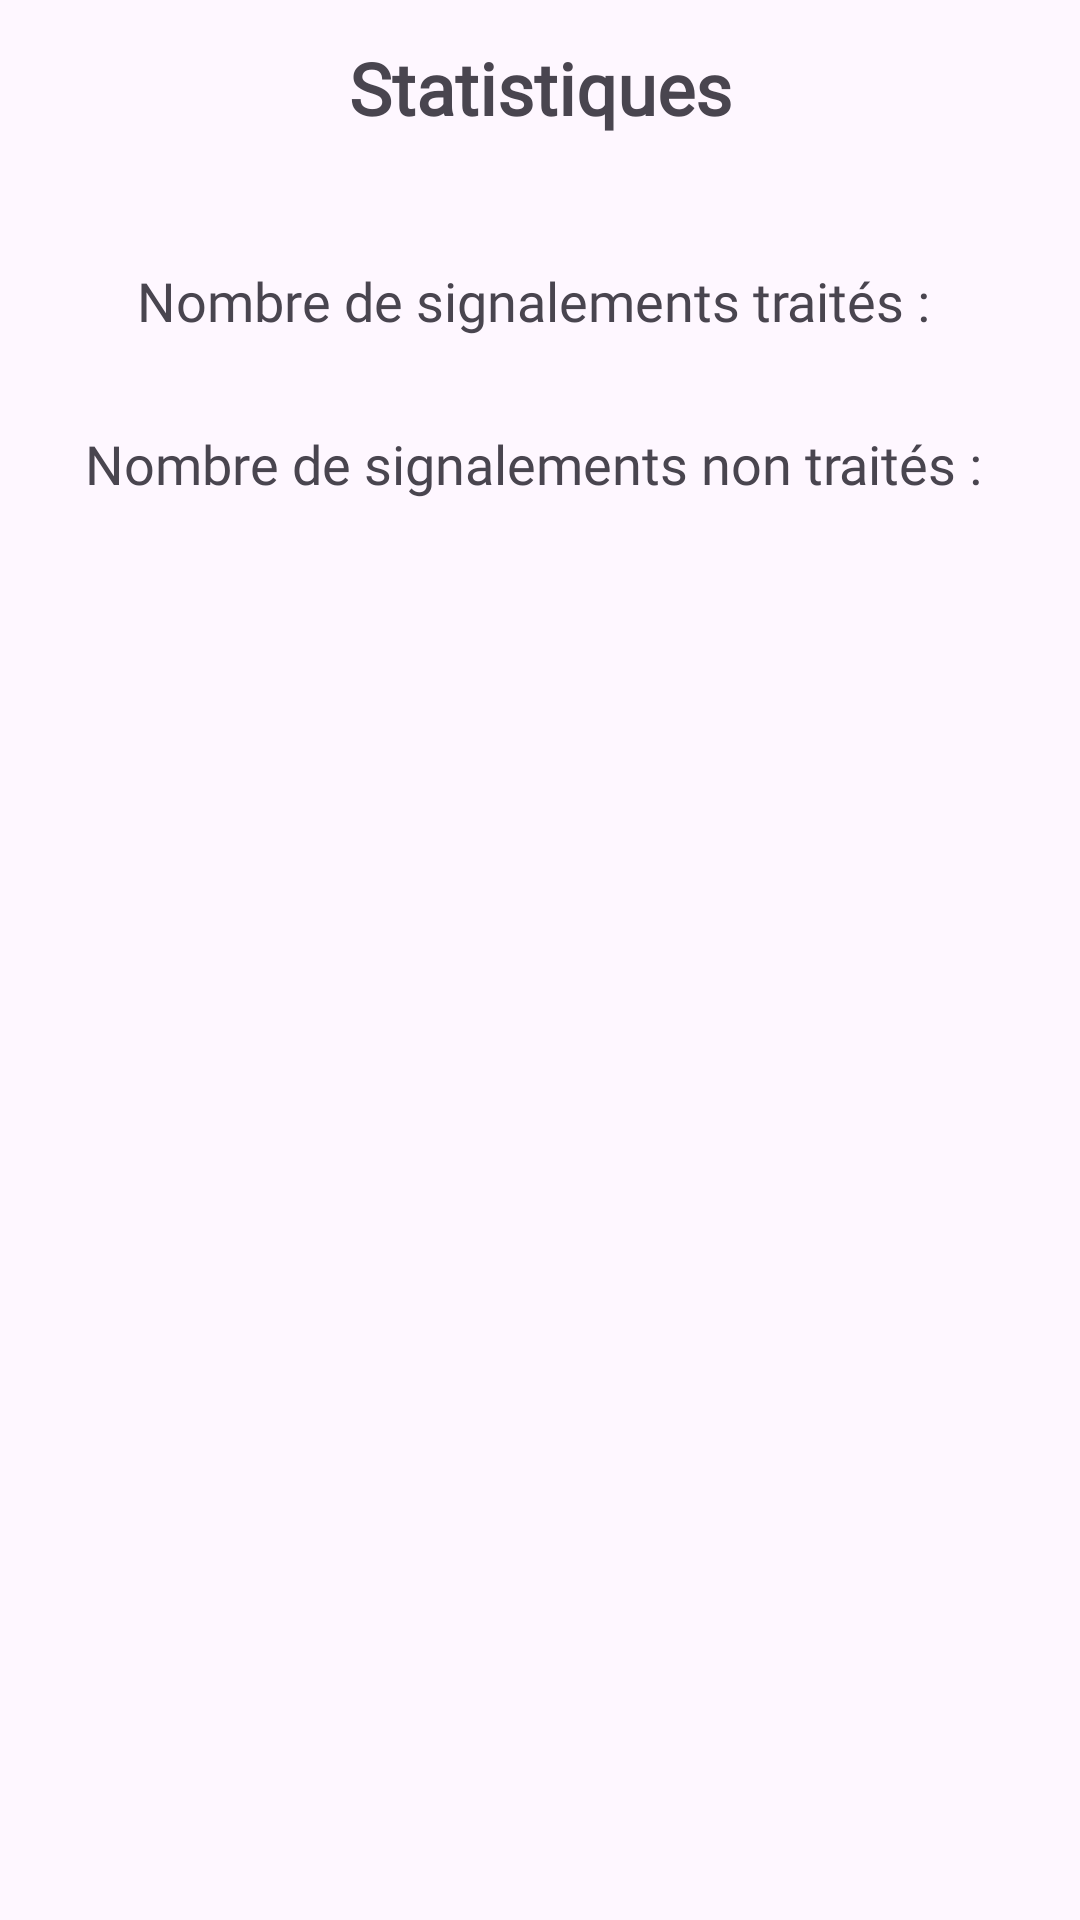

This screen was rendered from an Android layout file. Write that file and the resources it references.
<!-- AndroidManifest.xml: application theme Theme.Web_app -->
<!-- res/layout/fragment_stats.xml -->
<?xml version="1.0" encoding="utf-8"?>
<androidx.constraintlayout.widget.ConstraintLayout xmlns:android="http://schemas.android.com/apk/res/android"
    xmlns:app="http://schemas.android.com/apk/res-auto"
    xmlns:tools="http://schemas.android.com/tools"
    android:layout_width="match_parent"
    android:layout_height="match_parent">

    <androidx.constraintlayout.widget.ConstraintLayout
        android:id="@+id/titleLayout"
        android:layout_width="match_parent"
        android:layout_height="wrap_content"
        android:layout_marginBottom="20dp"
        app:layout_constraintBottom_toTopOf="@id/textViewNbTraites"
        app:layout_constraintEnd_toEndOf="parent"
        app:layout_constraintStart_toStartOf="parent"
        app:layout_constraintTop_toTopOf="parent">

        <TextView
            android:id="@+id/textViewTitle"
            android:layout_width="wrap_content"
            android:layout_height="wrap_content"
            android:text="Statistiques"
            android:textSize="24sp"
            android:fontFamily="@font/inter"
            android:textStyle="bold"
            app:layout_constraintStart_toStartOf="parent"
            app:layout_constraintEnd_toEndOf="parent"
            app:layout_constraintTop_toTopOf="parent"
            app:layout_constraintBottom_toBottomOf="parent" />

        <ImageView
            android:id="@+id/imageViewBack"
            android:layout_width="50dp"
            android:layout_height="50dp"
            android:src="@drawable/goback_arrow"
            android:layout_marginTop="8dp"
            android:layout_marginStart="16dp"
            app:layout_constraintTop_toTopOf="parent"
            app:layout_constraintStart_toStartOf="parent"
            />

    </androidx.constraintlayout.widget.ConstraintLayout>

    <TextView
        android:id="@+id/textViewNbTraites"
        android:layout_width="wrap_content"
        android:layout_height="wrap_content"
        android:text="Nombre de signalements traités : "
        android:textSize="18sp"
        android:fontFamily="@font/inter"
        android:layout_marginTop="30dp"
        android:layout_marginStart="16dp"
        android:layout_marginEnd="16dp"
        app:layout_constraintTop_toBottomOf="@id/titleLayout"
        app:layout_constraintStart_toStartOf="parent"
        app:layout_constraintEnd_toEndOf="parent"/>

    <TextView
        android:id="@+id/textViewNbNonTraites"
        android:layout_width="wrap_content"
        android:layout_height="wrap_content"
        android:text="Nombre de signalements non traités : "
        android:textSize="18sp"
        android:fontFamily="@font/inter"
        android:layout_marginTop="30dp"
        android:layout_marginStart="16dp"
        android:layout_marginEnd="16dp"
        app:layout_constraintTop_toBottomOf="@id/textViewNbTraites"
        app:layout_constraintStart_toStartOf="parent"
        app:layout_constraintEnd_toEndOf="parent"/>

</androidx.constraintlayout.widget.ConstraintLayout>
<!-- resources referenced by this layout -->
<resources>
  <style name="Theme.Web_app" parent="Theme.Material3.DayNight.NoActionBar">
          
          <item name="colorPrimary">@color/bleu_vert_app</item>
          <item name="colorPrimaryVariant">@color/purple_700</item>
          <item name="colorOnPrimary">#FFFFFF</item>
          
          <item name="colorSecondary">@color/teal_200</item>
          <item name="colorSecondaryVariant">@color/teal_700</item>
          <item name="colorOnSecondary">@color/black</item>
          
          <item name="android:statusBarColor">?attr/colorPrimaryVariant</item>
          
      </style>
  <color name="bleu_vert_app">#06B096</color>
  <color name="purple_700">#8306B096</color>
  <color name="teal_200">#FF03DAC5</color>
  <color name="teal_700">#FF018786</color>
  <color name="black">#FF000000</color>
</resources>
